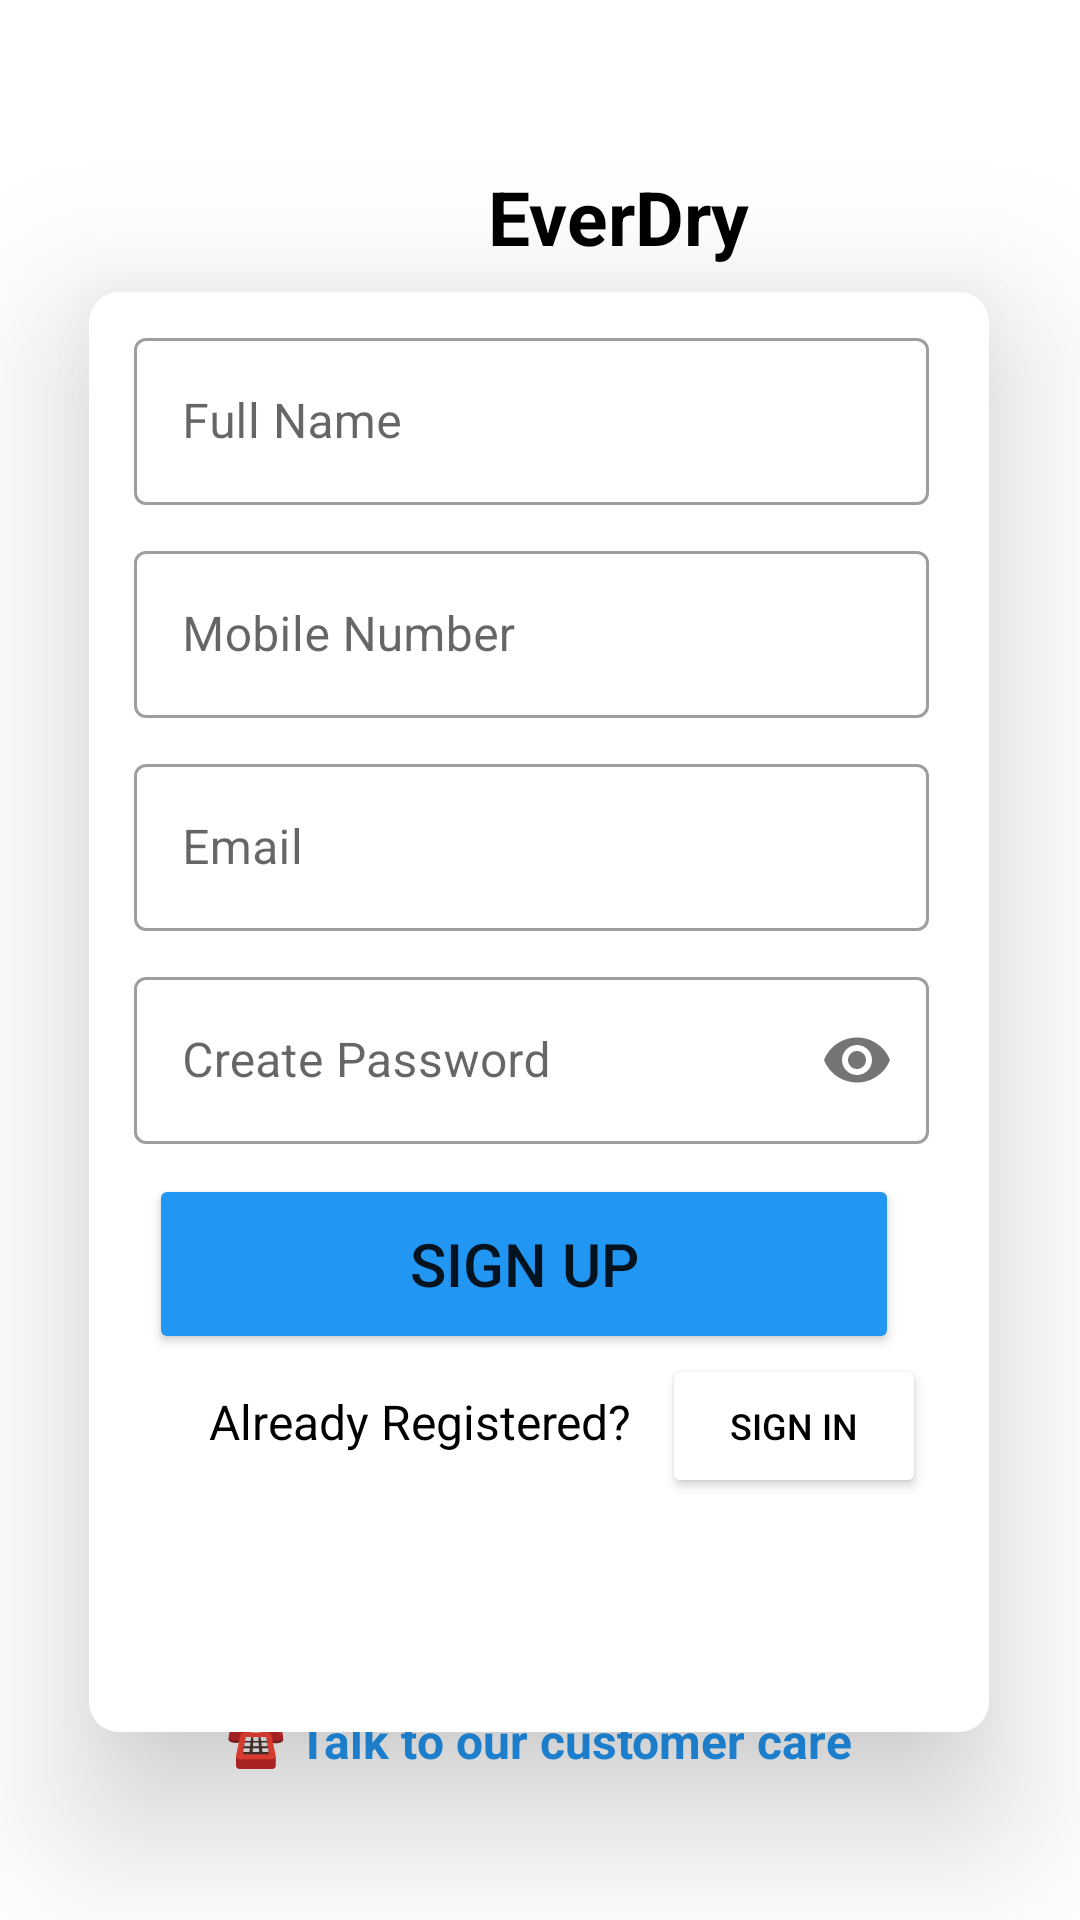

Layout XML and referenced resources for this Android screen:
<!-- AndroidManifest.xml: application theme Theme.EverDry -->
<!-- res/layout/activity_sign_up.xml -->
<?xml version="1.0" encoding="utf-8"?>
<androidx.constraintlayout.widget.ConstraintLayout xmlns:android="http://schemas.android.com/apk/res/android"
    xmlns:app="http://schemas.android.com/apk/res-auto"
    xmlns:tools="http://schemas.android.com/tools"
    android:layout_width="match_parent"
    android:layout_height="match_parent"
    tools:context=".SignUpActivity">


        <ImageView
            android:layout_width="84dp"
            android:layout_height="70dp"
            app:layout_constraintBottom_toBottomOf="parent"
            app:layout_constraintEnd_toEndOf="parent"
            app:layout_constraintHorizontal_bias="0.333"
            app:layout_constraintStart_toStartOf="parent"
            app:layout_constraintTop_toTopOf="parent"
            app:layout_constraintVertical_bias="0.054"
            app:srcCompat="@mipmap/ic_logo" />

        <TextView
            android:layout_width="wrap_content"
            android:layout_height="wrap_content"
            android:text="EverDry"
            android:textColor="#000000"
            android:textSize="25dp"
            android:textStyle="bold"
            app:layout_constraintBottom_toBottomOf="parent"
            app:layout_constraintEnd_toEndOf="parent"
            app:layout_constraintHorizontal_bias="0.597"
            app:layout_constraintStart_toStartOf="parent"
            app:layout_constraintTop_toTopOf="parent"
            app:layout_constraintVertical_bias="0.091" />

        <TextView
            android:id="@+id/textView4"
            android:layout_width="wrap_content"
            android:layout_height="wrap_content"
            android:text="WaterProofing Expert"
            android:textColor="#2196F3"
            android:textSize="20dp"
            android:textStyle="bold"
            app:layout_constraintBottom_toBottomOf="parent"
            app:layout_constraintEnd_toEndOf="parent"
            app:layout_constraintHorizontal_bias="0.504"
            app:layout_constraintStart_toStartOf="parent"
            app:layout_constraintTop_toTopOf="parent"
            app:layout_constraintVertical_bias="0.15" />

        <LinearLayout
            android:id="@+id/linearLayout"
            android:layout_width="300dp"
            android:layout_height="480dp"
            android:background="@drawable/rectanglesign"
            android:elevation="30dp"
            android:orientation="vertical"
            app:layout_constraintBottom_toBottomOf="parent"
            app:layout_constraintEnd_toEndOf="parent"
            app:layout_constraintHorizontal_bias="0.495"
            app:layout_constraintStart_toStartOf="parent"
            app:layout_constraintTop_toTopOf="parent"
            app:layout_constraintVertical_bias="0.609">

                <com.google.android.material.textfield.TextInputLayout
                    android:id="@+id/name"
                    style="@style/Widget.MaterialComponents.TextInputLayout.OutlinedBox"
                    android:layout_width="280dp"
                    android:layout_height="wrap_content"
                    android:hint="Full Name"
                    android:paddingStart="15dp"
                    android:paddingTop="10dp">

                        <com.google.android.material.textfield.TextInputEditText
                            android:layout_width="match_parent"
                            android:layout_height="wrap_content"
                            android:inputType="text" />

                </com.google.android.material.textfield.TextInputLayout>

                <com.google.android.material.textfield.TextInputLayout
                    android:id="@+id/mobilenumber"
                    style="@style/Widget.MaterialComponents.TextInputLayout.OutlinedBox"
                    android:layout_width="280dp"
                    android:layout_height="wrap_content"
                    android:hint="Mobile Number"
                    android:paddingStart="15dp"
                    android:paddingTop="10dp">

                        <com.google.android.material.textfield.TextInputEditText
                            android:layout_width="match_parent"
                            android:layout_height="wrap_content"
                            android:inputType="phone" />

                </com.google.android.material.textfield.TextInputLayout>

                <com.google.android.material.textfield.TextInputLayout
                    android:id="@+id/email"
                    style="@style/Widget.MaterialComponents.TextInputLayout.OutlinedBox"
                    android:layout_width="280dp"
                    android:layout_height="wrap_content"
                    android:hint="Email"
                    android:paddingStart="15dp"
                    android:paddingTop="10dp">

                        <com.google.android.material.textfield.TextInputEditText
                            android:layout_width="match_parent"
                            android:layout_height="wrap_content"
                            android:inputType="textEmailAddress" />

                </com.google.android.material.textfield.TextInputLayout>

                <com.google.android.material.textfield.TextInputLayout
                    android:id="@+id/password"
                    style="@style/Widget.MaterialComponents.TextInputLayout.OutlinedBox"
                    android:layout_width="280dp"
                    android:layout_height="wrap_content"
                    android:hint="Create Password"
                    android:paddingStart="15dp"
                    android:paddingTop="10dp"
                    app:passwordToggleEnabled="true">

                        <com.google.android.material.textfield.TextInputEditText
                            android:layout_width="match_parent"
                            android:layout_height="wrap_content"
                            android:inputType="textPassword" />

                </com.google.android.material.textfield.TextInputLayout>

                <Button
                    android:id="@+id/signup"
                    android:layout_width="250dp"
                    android:layout_height="60dp"
                    android:layout_marginStart="20dp"
                    android:layout_marginTop="10dp"
                    android:backgroundTint="#2196F3"
                    android:text="SIGN UP"
                    android:textSize="20dp"
                    app:cornerRadius="10dp" />

                <LinearLayout
                    android:layout_width="wrap_content"
                    android:layout_height="wrap_content">

                        <TextView
                            android:layout_width="wrap_content"
                            android:layout_height="wrap_content"
                            android:paddingStart="40dp"
                            android:text="Already Registered?"
                            android:textColor="#000000"
                            android:textSize="16dp" />

                        <Button
                            android:id="@+id/signin1"
                            android:layout_width="wrap_content"
                            android:layout_height="wrap_content"
                            android:layout_marginStart="10dp"
                            android:backgroundTint="#FFFFFF"
                            android:text="Sign In"
                            android:textColor="#000000"
                            android:textSize="12dp" />

                </LinearLayout>

        </LinearLayout>

        <TextView
            android:id="@+id/call"
            android:layout_width="wrap_content"
            android:layout_height="wrap_content"
            android:autoLink="phone"
            android:text="☎ Talk to our customer care"
            android:textColor="#2196F3"
            android:textSize="16dp"
            android:textStyle="bold"
            app:layout_constraintBottom_toBottomOf="parent"
            app:layout_constraintEnd_toEndOf="parent"
            app:layout_constraintHorizontal_bias="0.497"
            app:layout_constraintStart_toStartOf="parent"
            app:layout_constraintTop_toTopOf="parent"
            app:layout_constraintVertical_bias="0.921" />

</androidx.constraintlayout.widget.ConstraintLayout>
<!-- resources referenced by this layout -->
<resources>
  <!-- drawable rectanglesign (drawable) -->
  <?xml version="1.0" encoding="utf-8"?>
  <shape xmlns:android="http://schemas.android.com/apk/res/android">
      <solid android:color="#FFFFFF"/>
      <size android:width="200dp"
          android:height="40dp"/>
      <corners android:radius="10dp"/>
  </shape>
  <style name="Theme.EverDry" parent="Theme.MaterialComponents.DayNight.DarkActionBar">
          
          <item name="colorPrimary">@color/purple_500</item>
          <item name="colorPrimaryVariant">@color/purple_700</item>
          <item name="colorOnPrimary">@color/white</item>
          
          <item name="colorSecondary">@color/teal_200</item>
          <item name="colorSecondaryVariant">@color/teal_700</item>
          <item name="colorOnSecondary">@color/black</item>
          
          <item name="android:statusBarColor">?attr/colorPrimaryVariant</item>
          
  
          <item name="android:windowContentTransitions">true</item>
      </style>
  <color name="purple_500">#2196F3</color>
  <color name="purple_700">#52000000</color>
  <color name="white">#FFFFFFFF</color>
  <color name="teal_200">#05AE0C</color>
  <color name="teal_700">#FF018786</color>
  <color name="black">#FF000000</color>
</resources>
